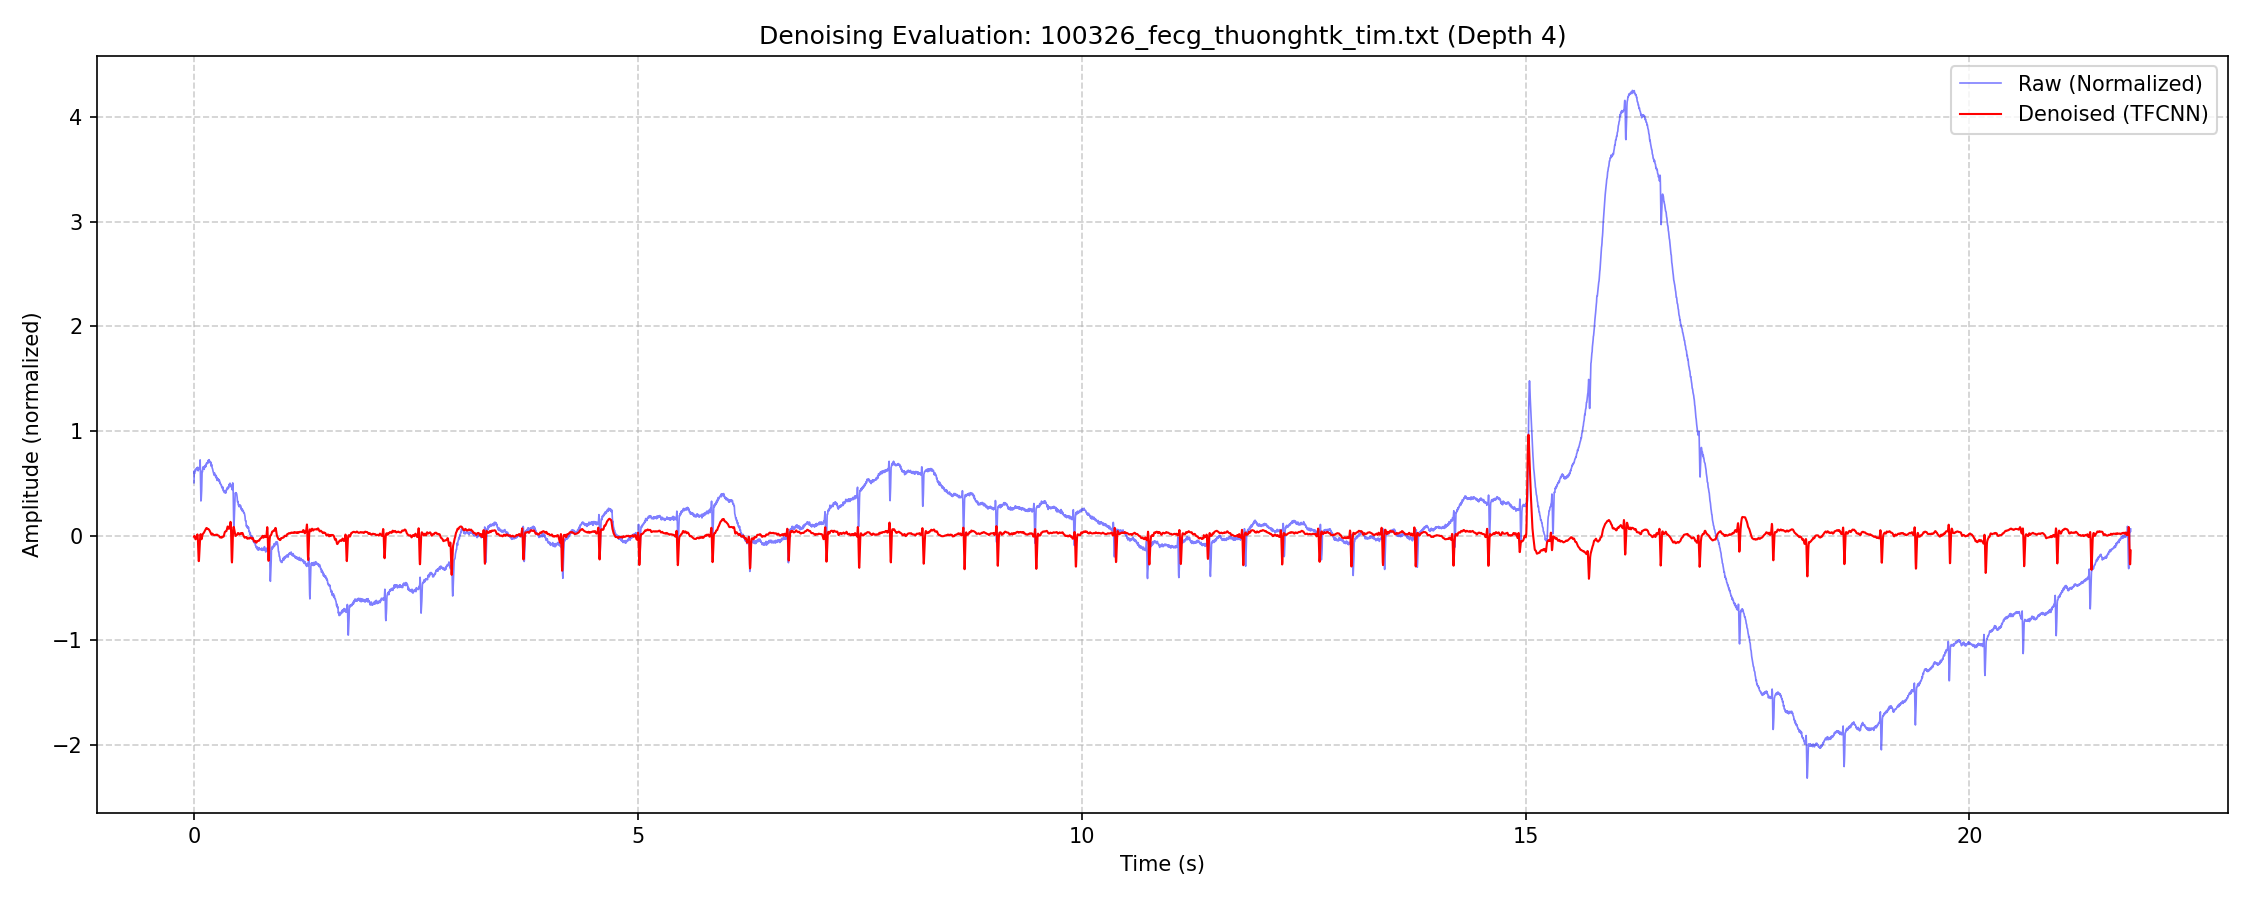

The file beside this chart, header and first rows:
Time_s, Raw_Preprocessed_Norm, Denoised_Norm
0.0000, 0.5051, -0.01049
0.0028, 0.6181, -0.005223
0.0056, 0.591, -0.002748
0.0083, 0.6196, -0.006926
0.0111, 0.6195, -0.01778
0.0139, 0.6294, -0.02923
0.0167, 0.6163, -0.03544
0.0194, 0.6301, -0.03445
0.0222, 0.6354, -0.02881
0.0250, 0.6375, -0.02183
0.0278, 0.6337, -0.01788
0.0306, 0.6466, -0.01395
0.0333, 0.6461, -0.005547
0.0361, 0.6391, 0.005533
0.0389, 0.6399, 0.01147
0.0417, 0.653, -0.004745
0.0444, 0.6345, -0.0525
0.0472, 0.6187, -0.1254
0.0500, 0.6337, -0.1991
0.0528, 0.6429, -0.2437
0.0556, 0.6365, -0.2439
0.0583, 0.6473, -0.208
0.0611, 0.6435, -0.1558
0.0639, 0.6431, -0.1037
0.0667, 0.6922, -0.0567
0.0694, 0.7232, -0.01783
0.0722, 0.5955, 0.008384
0.0750, 0.4197, 0.01413
0.0778, 0.3306, -0.000039
0.0806, 0.3381, -0.02174
0.0833, 0.3827, -0.03495
0.0861, 0.429, -0.03334
0.0889, 0.5184, -0.02078
0.0917, 0.6158, -0.006249
0.0944, 0.6061, 0.004378
0.0972, 0.6312, 0.01155
0.1000, 0.6549, 0.01579
0.1028, 0.6535, 0.01906
0.1056, 0.6417, 0.0214
0.1083, 0.6513, 0.02388
0.1111, 0.6436, 0.02667
0.1139, 0.6324, 0.03082
0.1167, 0.641, 0.03584
0.1194, 0.6656, 0.04106
0.1222, 0.6582, 0.04537
0.1250, 0.6539, 0.05001
0.1278, 0.6678, 0.0552
0.1306, 0.6752, 0.06087
0.1333, 0.6583, 0.06583
0.1361, 0.6679, 0.06934
0.1389, 0.6899, 0.07135
0.1417, 0.6867, 0.07239
0.1444, 0.6835, 0.07189
0.1472, 0.6951, 0.0694
0.1500, 0.6985, 0.0658
0.1528, 0.6937, 0.06284
0.1556, 0.6934, 0.06241
0.1583, 0.7175, 0.06345
0.1611, 0.7104, 0.06347
0.1639, 0.6974, 0.06157
... 7,795 more rows
